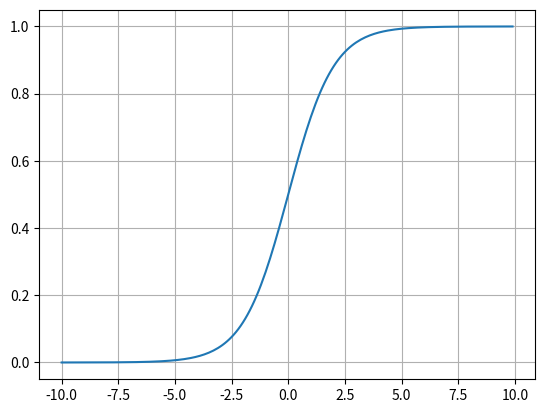

This figure's Python source:
import numpy as np
import matplotlib.pyplot as plt


# %matplotlib inline

def sigmod(x):
    return 1 / (1 + np.exp(-x))


x = np.arange(-10, 10., 0.1)
y = sigmod(x)

plt.plot(x, y)
plt.grid(True)
plt.show()
